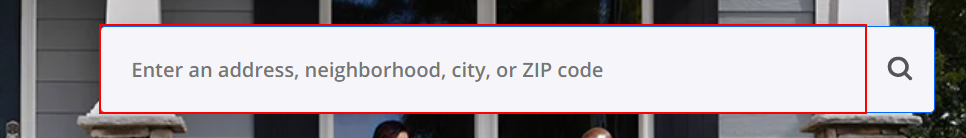
Workflow: Main

Step 1: type "location+ "[k(enter)]"" into the text box

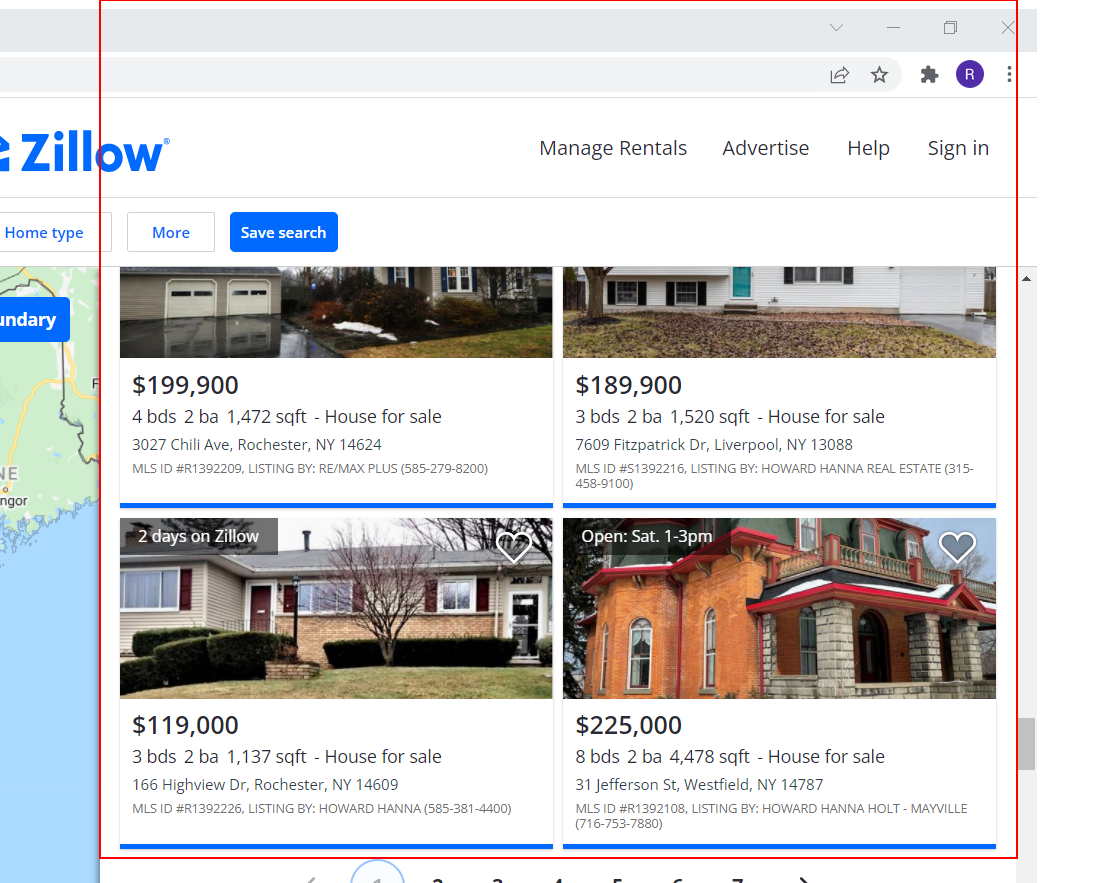
Step 2: get-text from the list